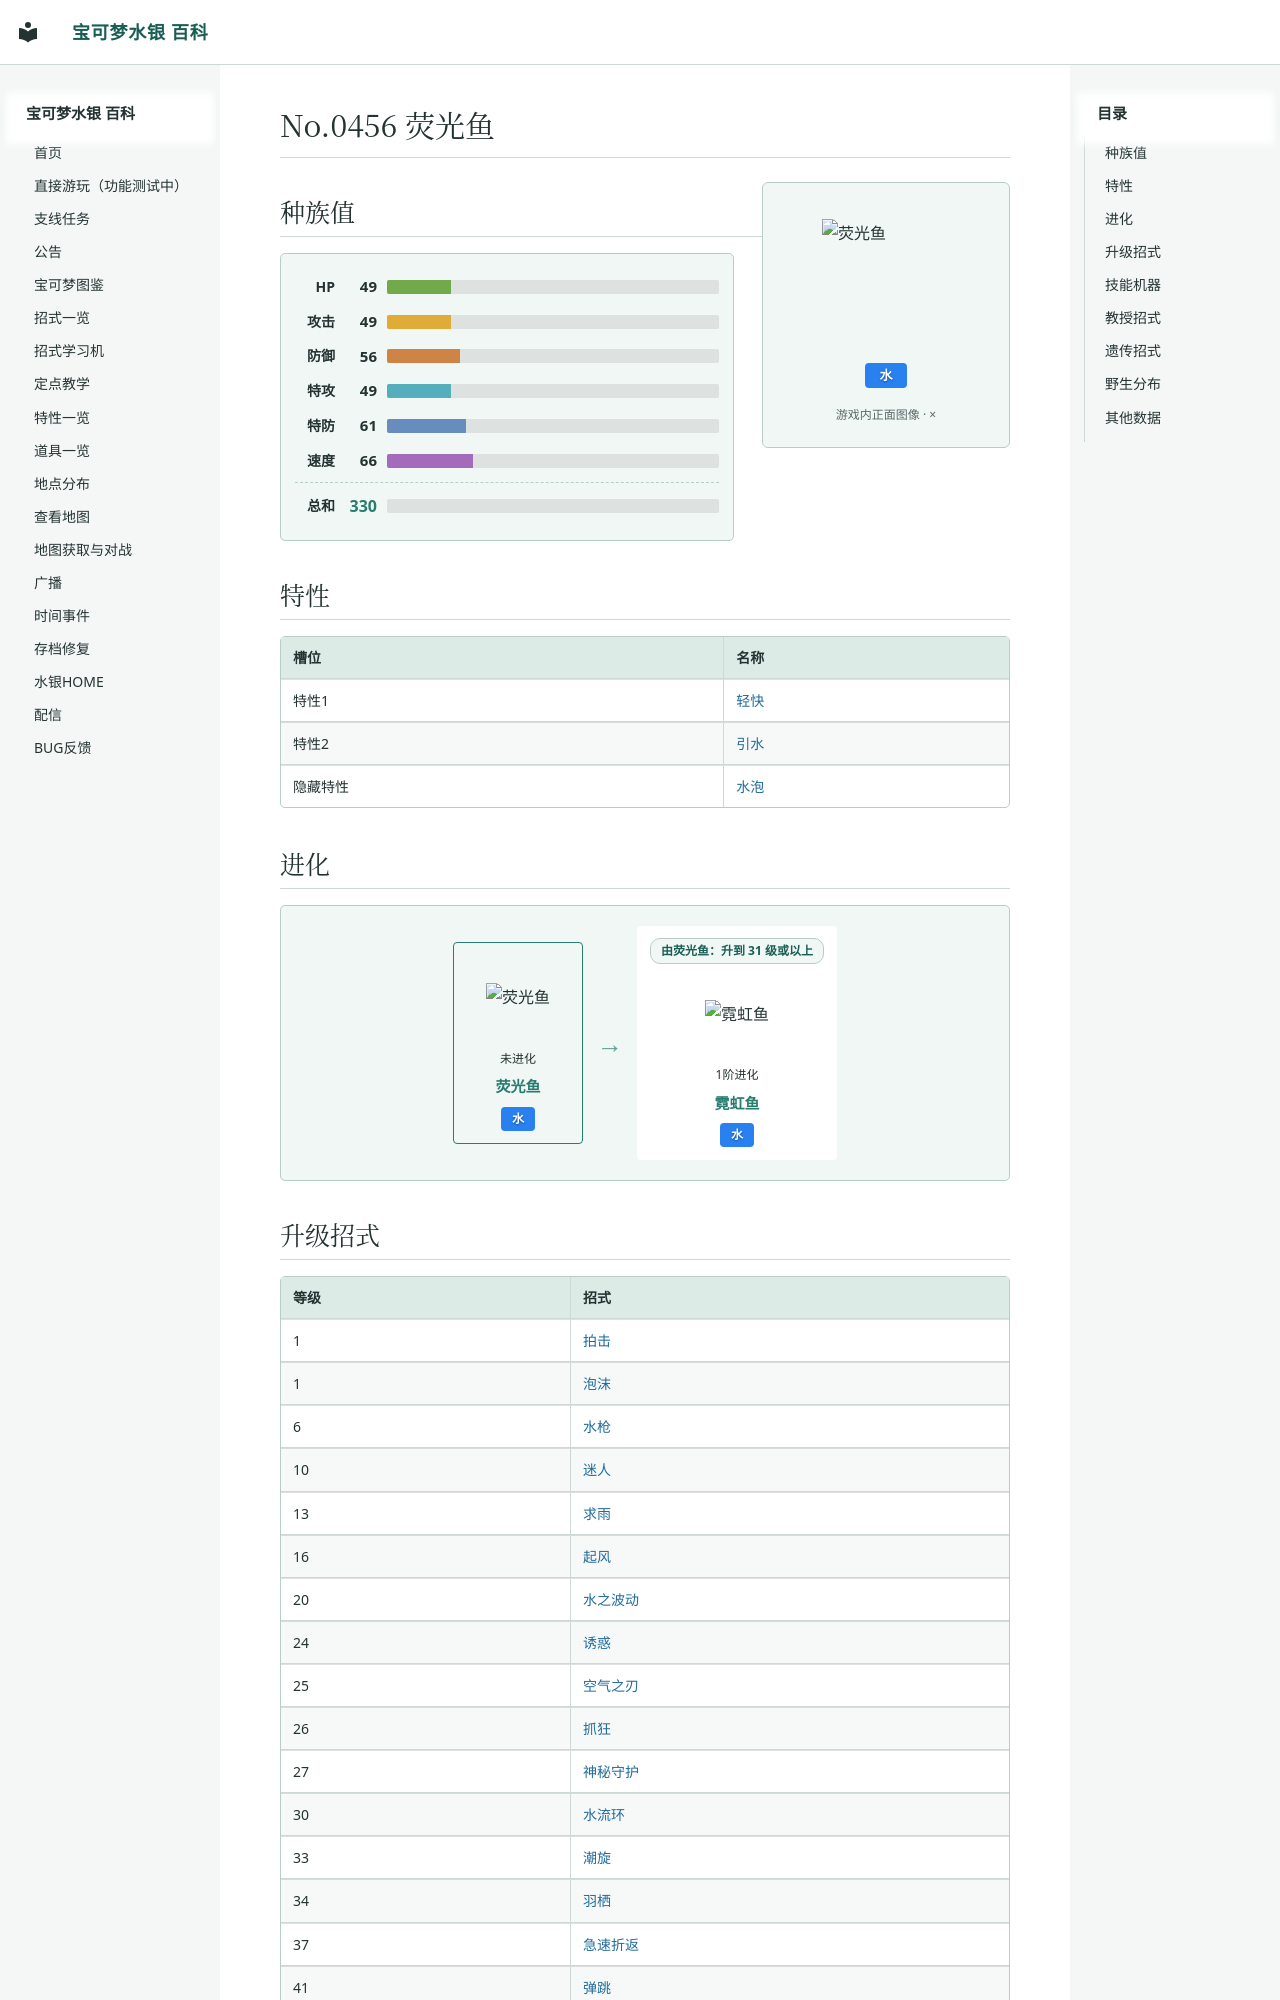

repository: Sum-Light/azoth-wiki · page: pokemon/0509_荧光鱼/index.html · generator: mkdocs

# No.0456 荧光鱼

<div class="pk-head">
<img class="pk-sprite" width="128" height="128" style="image-rendering:pixelated" src="../sprites/0509.png?v=031a2ad3" alt="荧光鱼">
<div class="pk-head-types">
<span class="pk-type" style="background:#2980EF">水</span>
</div>
</div>

## 种族值

<div class="pk-stats">
<div class="pk-stat"><span class="pk-stat-name">HP</span><span class="pk-stat-val">49</span><span class="pk-bar pk-bar-hp"><i style="width:19.2%"></i></span></div>
<div class="pk-stat"><span class="pk-stat-name">攻击</span><span class="pk-stat-val">49</span><span class="pk-bar pk-bar-atk"><i style="width:19.2%"></i></span></div>
<div class="pk-stat"><span class="pk-stat-name">防御</span><span class="pk-stat-val">56</span><span class="pk-bar pk-bar-def"><i style="width:22.0%"></i></span></div>
<div class="pk-stat"><span class="pk-stat-name">特攻</span><span class="pk-stat-val">49</span><span class="pk-bar pk-bar-spa"><i style="width:19.2%"></i></span></div>
<div class="pk-stat"><span class="pk-stat-name">特防</span><span class="pk-stat-val">61</span><span class="pk-bar pk-bar-spd"><i style="width:23.9%"></i></span></div>
<div class="pk-stat"><span class="pk-stat-name">速度</span><span class="pk-stat-val">66</span><span class="pk-bar pk-bar-spe"><i style="width:25.9%"></i></span></div>
<div class="pk-stat pk-stat-total"><span class="pk-stat-name">总和</span><span class="pk-stat-val">330</span><span class="pk-bar"></span></div>
</div>

## 特性

| 槽位 | 名称 |
|---|---|
| 特性1 | [轻快](../abilities/0033_轻快.md) |
| 特性2 | [引水](../abilities/0131_引水.md) |
| 隐藏特性 | [水泡](../abilities/0177_水泡.md) |

## 进化

<div class="pk-evo">
<div class="evo-stage-col">
<div class="evo-member evo-cur">
<div class="evo-circle"><img class="evo-sprite" src="../sprites/0509.png?v=031a2ad3" alt="荧光鱼"></div>
<div class="evo-stage">未进化</div>
<a class="evo-name" href="../0509_%E8%8D%A7%E5%85%89%E9%B1%BC/">荧光鱼</a>
<div class="evo-types"><span class="pk-type" style="background:#2980EF">水</span></div>
</div>
</div>
<div class="evo-arrow">→</div>
<div class="evo-stage-col">
<div class="evo-member">
<div class="evo-cond">
<div class="evo-route" data-evo-source="509" data-evo-target="510">由荧光鱼：升到 31 级或以上</div>
</div>
<div class="evo-circle"><img class="evo-sprite" src="../sprites/0510.png?v=e3db82a2" alt="霓虹鱼"></div>
<div class="evo-stage">1阶进化</div>
<a class="evo-name" href="../0510_%E9%9C%93%E8%99%B9%E9%B1%BC/">霓虹鱼</a>
<div class="evo-types"><span class="pk-type" style="background:#2980EF">水</span></div>
</div>
</div>
</div>
